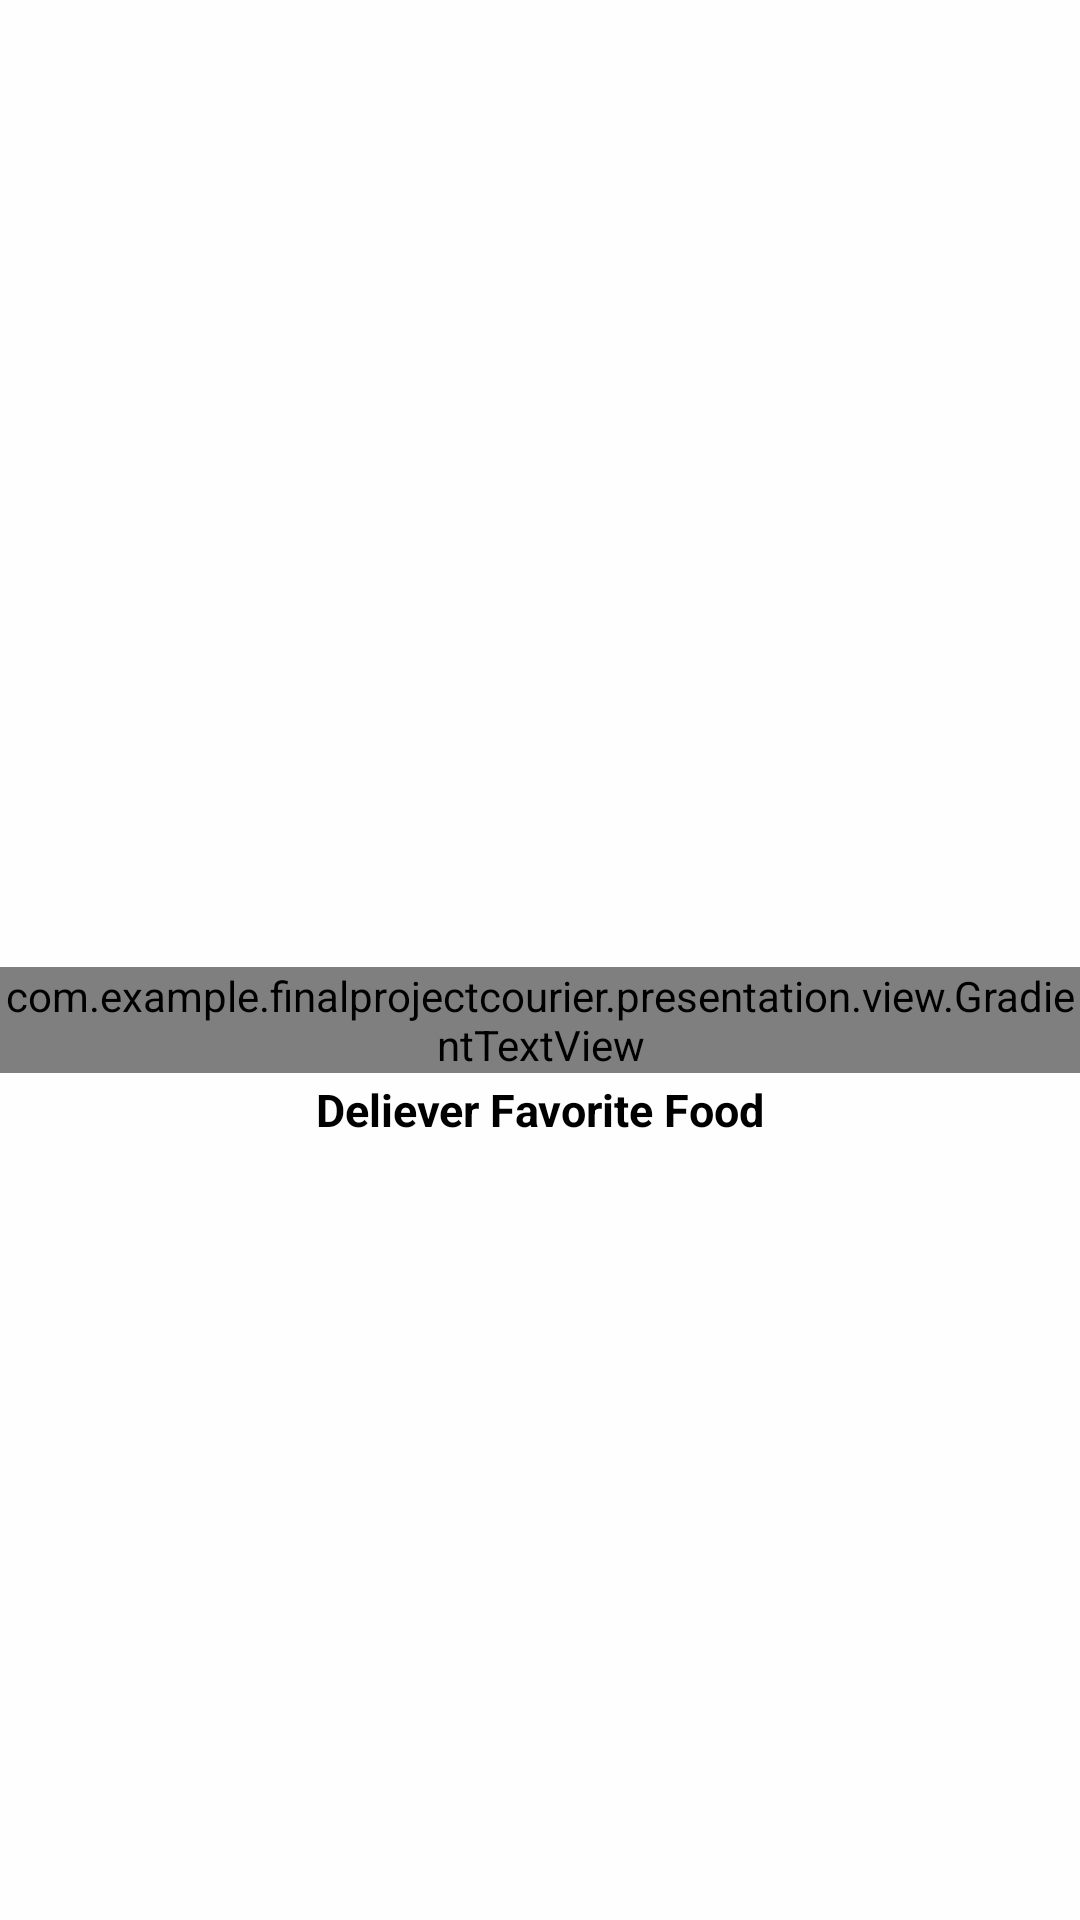

Here is an Android app screen rendered from its layout file. Give the layout XML and the strings, colors and styles it references.
<!-- AndroidManifest.xml: application theme Theme.FinalProjectCourier -->
<!-- res/layout/fragment_splash.xml -->
<?xml version="1.0" encoding="utf-8"?>
<FrameLayout xmlns:android="http://schemas.android.com/apk/res/android"
    xmlns:tools="http://schemas.android.com/tools"
    android:layout_width="match_parent"
    android:layout_height="match_parent"
    android:orientation="vertical"
    android:background="?android:windowBackground"
    tools:context=".presentation.screen.splash.fragment.SplashFragment">

    <androidx.appcompat.widget.AppCompatImageView
        android:layout_width="match_parent"
        android:layout_height="370dp"
        android:layout_gravity="center|top"
        android:scaleType="centerCrop"
        android:src="@drawable/food_pattern_background_with_fade" />

    <androidx.appcompat.widget.AppCompatImageView
        android:layout_width="wrap_content"
        android:layout_height="wrap_content"
        android:layout_gravity="center"
        android:layout_marginTop="-70dp"
        android:src="@drawable/ic_logo" />

    <com.example.finalprojectcourier.presentation.view.GradientTextView
        android:id="@+id/tvTitle"
        android:layout_width="wrap_content"
        android:layout_height="wrap_content"
        android:layout_marginTop="20dp"
        android:fontFamily="@font/vigaregular"
        android:text="@string/foodninja"
        android:textSize="40sp"
        android:layout_gravity="center" />

    <androidx.appcompat.widget.AppCompatTextView
        android:layout_width="wrap_content"
        android:layout_height="wrap_content"
        android:layout_gravity="center"
        android:layout_marginTop="50dp"
        android:text="@string/deliever_favorite_food"
        android:textColor="?android:textColor"
        android:textSize="15sp"
        android:textStyle="bold" />

</FrameLayout>
<!-- resources referenced by this layout -->
<resources>
  <!-- drawable food_pattern_background_with_fade (drawable) -->
  <?xml version="1.0" encoding="utf-8"?>
  <layer-list xmlns:android="http://schemas.android.com/apk/res/android">
      <item android:drawable="@drawable/food_pattern_background" android:gravity="center"/>
      <item android:drawable="@drawable/fade_bottom" android:gravity="center"/>
  </layer-list>
  <string name="deliever_favorite_food">Deliever Favorite Food</string>
  <string name="foodninja">FoodNinja</string>
  <style name="Theme.FinalProjectCourier" parent="Base.Theme.FinalProjectCourier" />
  <!-- drawable fade_bottom (drawable) -->
  <?xml version="1.0" encoding="utf-8"?>
  <shape xmlns:android="http://schemas.android.com/apk/res/android"
      android:shape="rectangle">
      <gradient
          android:startColor="@android:color/transparent"
          android:endColor="?android:windowBackground"
          android:angle="270" />
  </shape>
  <style name="Base.Theme.FinalProjectCourier" parent="Theme.Material3.DayNight.NoActionBar">
          <item name="android:textColor">@color/black</item>
          <item name="android:windowBackground">@color/very_light_grey</item>
          <item name="color">@color/white</item>
          <item name="colorContainer">@color/light_pink</item>
          <item name="colorSecondary">@color/orange</item>
          <item name="strokeColor">@color/stroke_color</item>
          <item name="android:statusBarColor">@color/gradient_start_color</item>
      </style>
  <color name="black">#FF000000</color>
  <color name="very_light_grey">#FEFEFF</color>
  <color name="white">#FFFFFFFF</color>
  <color name="light_pink">#fdf5ed</color>
  <color name="orange">#DA6317</color>
  <color name="stroke_color">#F4F4F4</color>
  <color name="gradient_start_color">#53E88B</color>
</resources>
